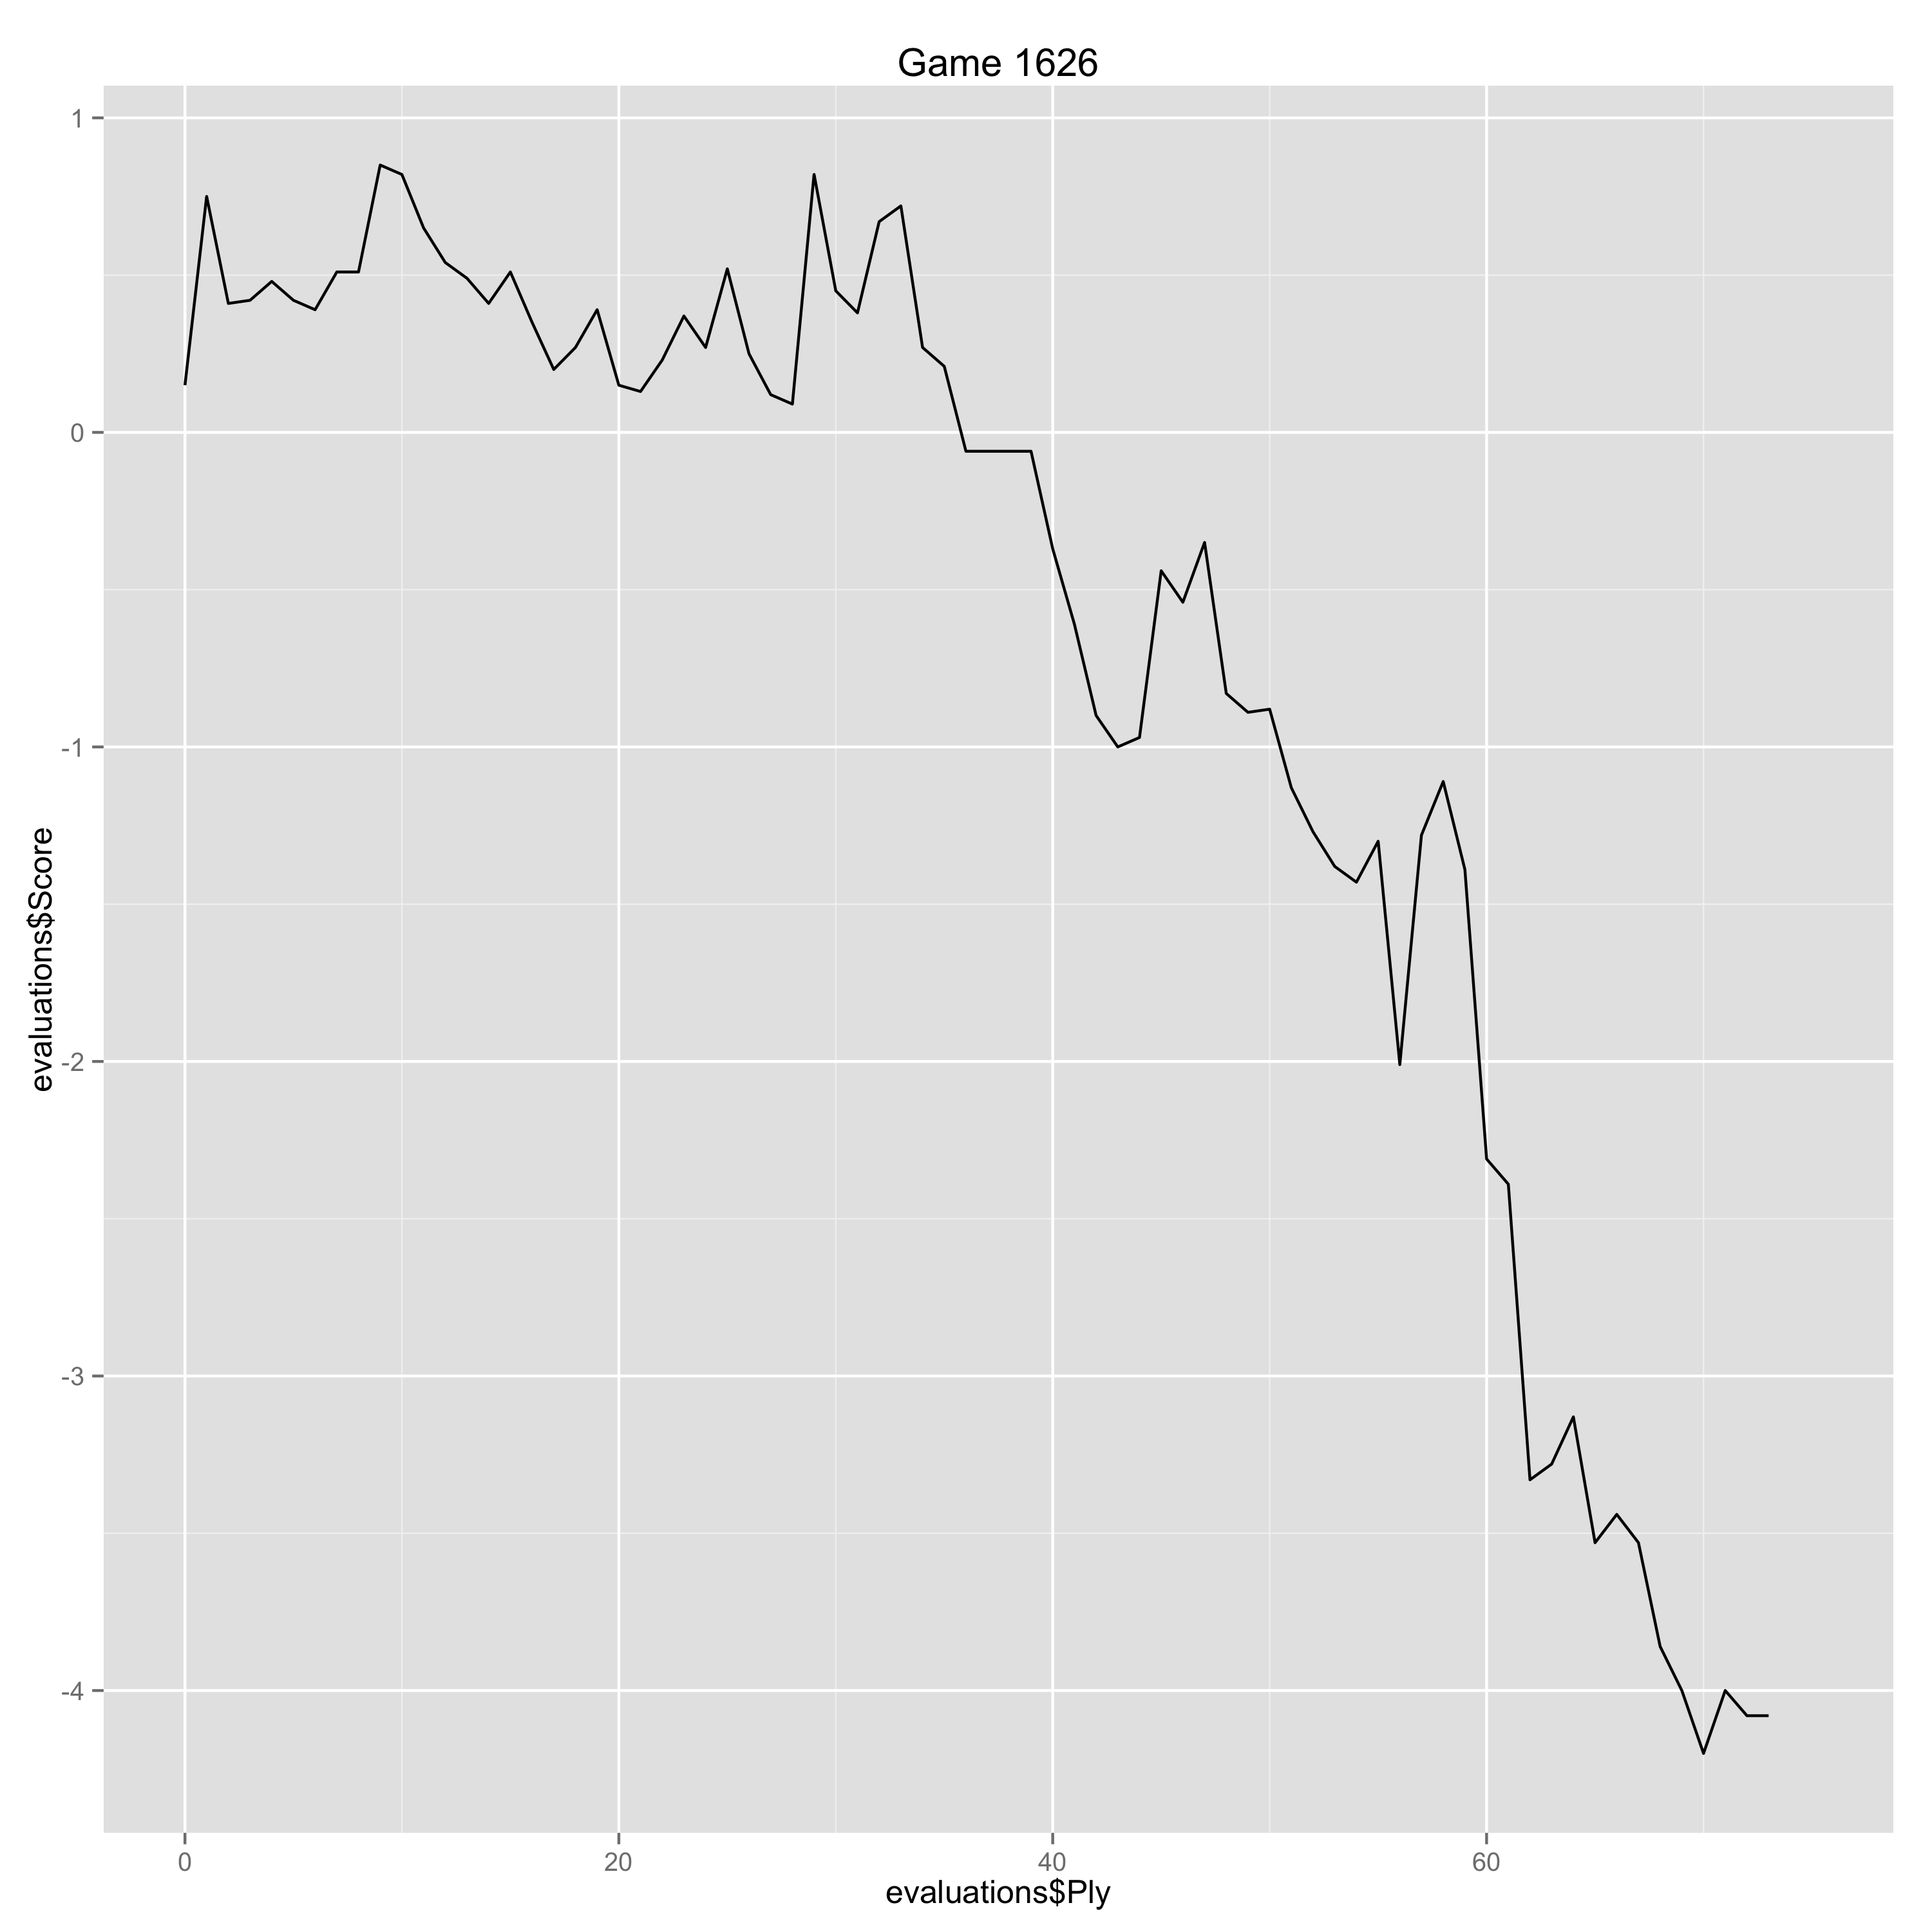

The data file committed next to this chart (first rows):
Ply, Move, White, Black, Score, Eval, Comment
0, [1], d4, , 0.15, 0.15, 
1, [1], , g6, 0.75, -0.6, 
2, [2], c4, , 0.41, -0.34, 
3, [2], , Bg7, 0.42, -0.01, 
4, [3], e4, , 0.48, 0.06, 
5, [3], , d6, 0.42, 0.06, 
6, [4], Nc3, , 0.39, -0.03, 
7, [4], , c5, 0.51, -0.12, 
8, [5], d5, , 0.51, 0.0, 
9, [5], , e6, 0.85, -0.34, 
10, [6], Bd3, , 0.82, -0.03, 
11, [6], , Ne7, 0.65, 0.17, 
12, [7], Bg5, , 0.54, -0.11, 
13, [7], , h6, 0.49, 0.05, 
14, [8], Be3, , 0.41, -0.08, 
15, [8], , a6, 0.51, -0.1, 
16, [9], a4, , 0.35, -0.16, 
17, [9], , exd5, 0.2, 0.15, 
18, [10], cxd5, , 0.27, 0.07, 
19, [10], , Nd7, 0.39, -0.12, 
20, [11], Nf3, , 0.15, -0.24, 
21, [11], , O-O, 0.13, 0.02, 
22, [12], Qd2, , 0.23, 0.1, 
23, [12], , g5, 0.37, -0.14, 
24, [13], h4, , 0.27, -0.1, 
25, [13], , g4, 0.52, -0.25, 
26, [14], Nh2, , 0.25, -0.27, 
27, [14], , Ne5, 0.12, 0.13, 
28, [15], Be2, , 0.09, -0.03, 
29, [15], , h5, 0.82, -0.73, 
30, [16], Nf1, , 0.45, -0.37, 
31, [16], , Qe8, 0.38, 0.07, 
32, [17], Ng3, , 0.67, 0.29, 
33, [17], , f6, 0.72, -0.05, 
34, [18], Rb1, , 0.27, -0.45, 
35, [18], , f5, 0.21, 0.06, 
36, [19], Bg5, , -0.06, -0.27, 
37, [19], , fxe4, -0.06, 0.0, 
38, [20], Ngxe4, , -0.06, 0.0, 
39, [20], , Bd7, -0.06, 0.0, 
40, [21], b4, , -0.37, -0.31, 
41, [21], , c4, -0.61, 0.24, 
42, [22], a5, , -0.9, -0.29, 
43, [22], , Qg6, -1.0, 0.1, 
44, [23], Kh1, , -0.97, 0.03, 
45, [23], , Rae8, -0.44, -0.53, 
46, [24], Rbe1, , -0.54, -0.1, 
47, [24], , Kh8, -0.35, -0.19, 
48, [25], Rg1, , -0.83, -0.48, 
49, [25], , Rc8, -0.89, 0.06, 
50, [26], Rc1, , -0.88, 0.01, 
51, [26], , Nf7, -1.13, 0.25, 
52, [27], Rgf1, , -1.27, -0.14, 
53, [27], , Nxg5, -1.38, 0.11, 
54, [28], hxg5, , -1.43, -0.05, 
55, [28], , Nd4, -1.3, -0.13, 
56, [29], Rce1, , -2.01, -0.71, 
57, [29], , Nf3, -1.28, -0.73, 
58, [30], gxf3, , -1.11, 0.17, 
59, [30], , gxf3, -1.39, 0.28, 
... 16 more rows
